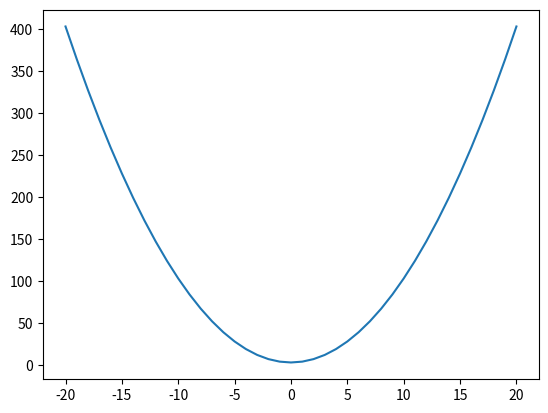

Reproduce this figure in Python.
import numpy as np
import matplotlib.pyplot as plt

# persamaan linear
# y = x**2 + 3
x = np.arange(-20,21,1)  # [0,20)
y = x**2 + 3

plt.plot(x,y)
plt.show()


# lingkaran
jari2 = 5
sudut = np.linspace(0,2*np.pi,1000)
x = jari2*np.cos(sudut)
y = jari2*np.sin(sudut)
